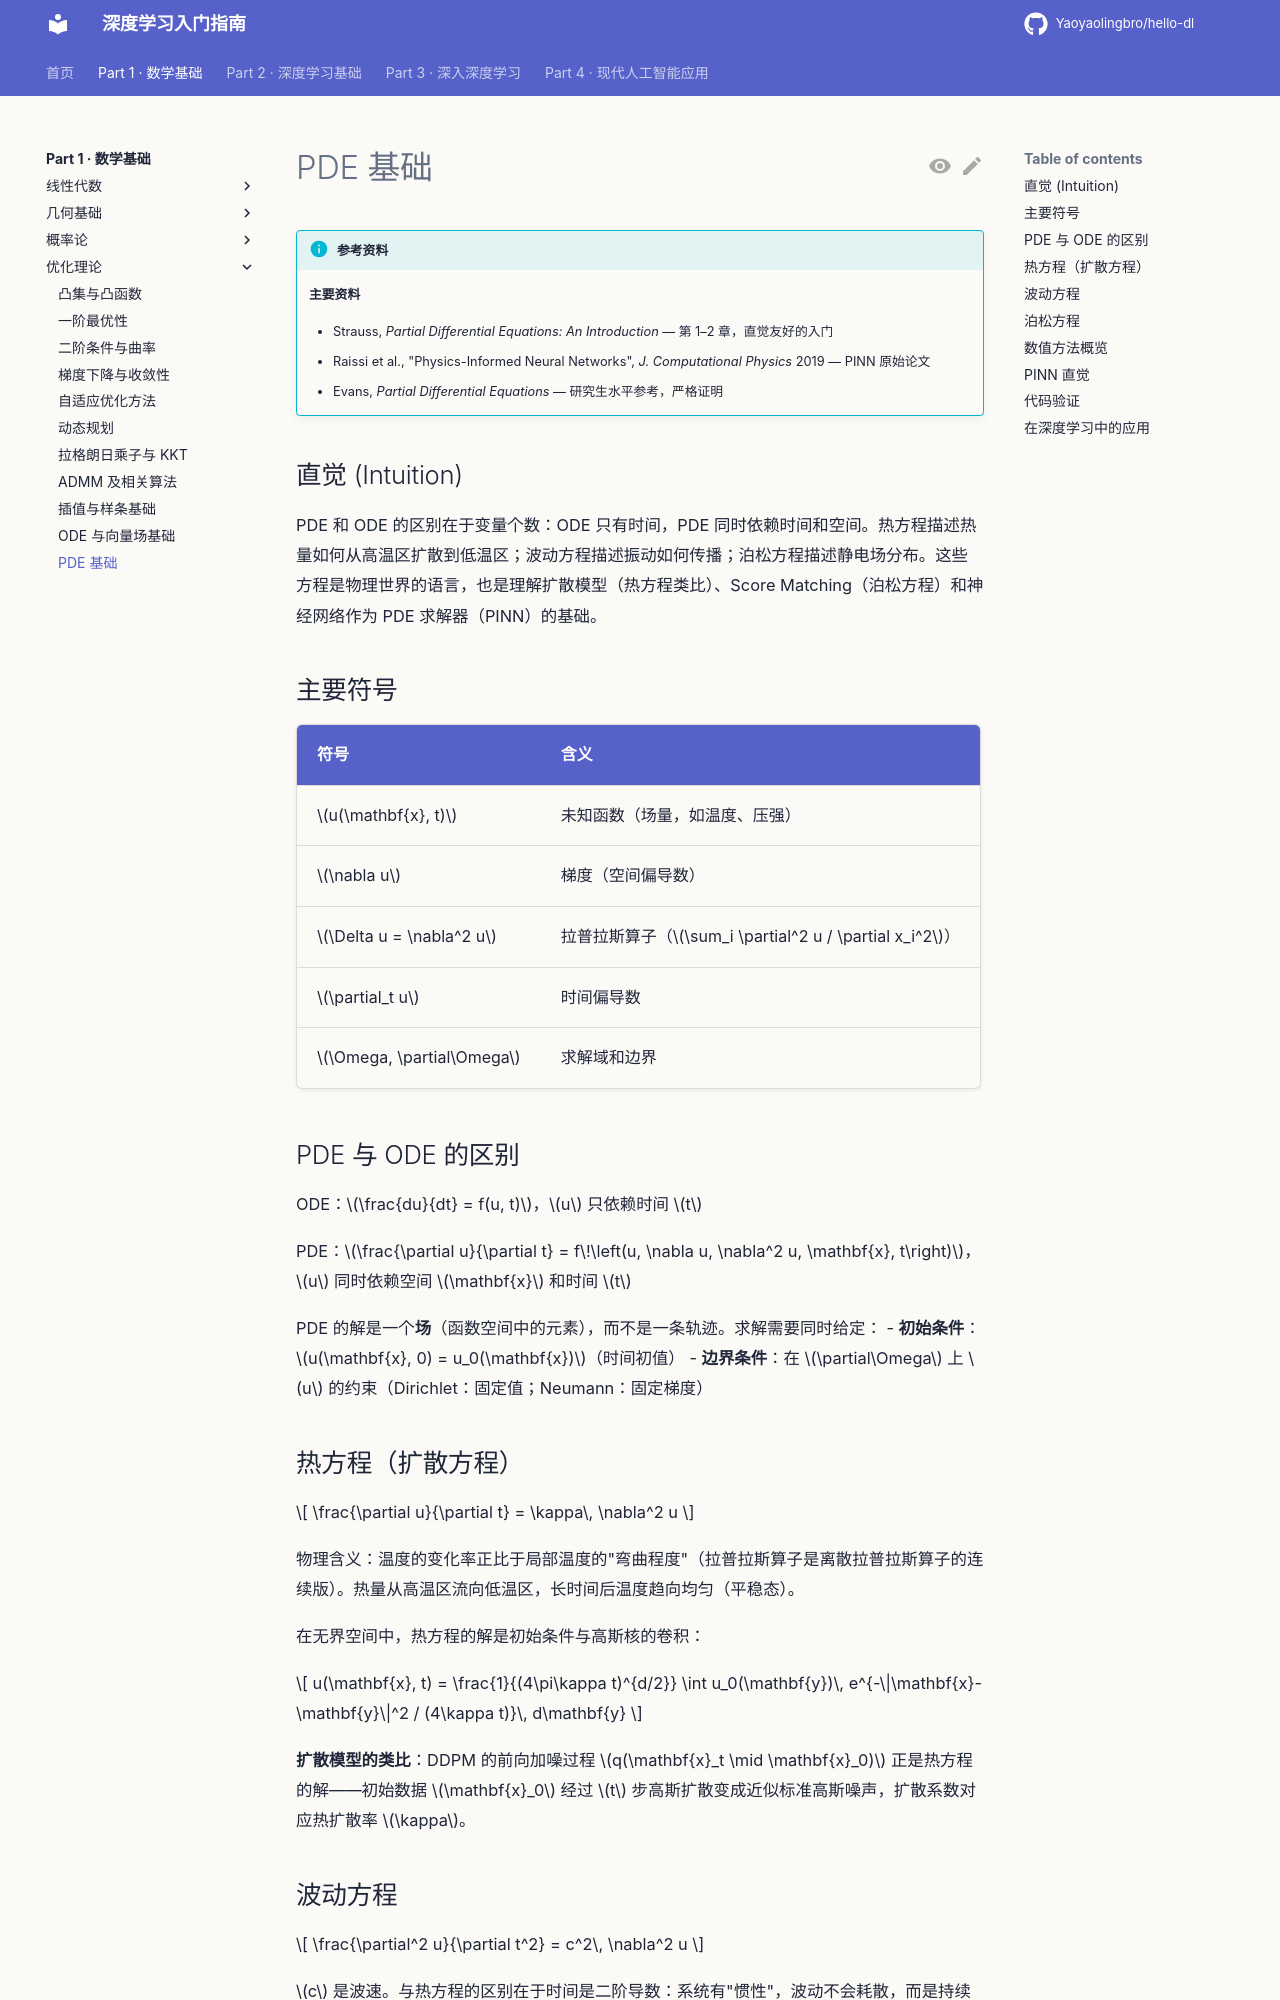

repository: Yaoyaolingbro/hello-dl · page: 01-math/optimization/pdes/index.html · generator: mkdocs

# PDE 基础

!!! info "参考资料"
    **主要资料**
    
    - Strauss, *Partial Differential Equations: An Introduction* — 第 1–2 章，直觉友好的入门
    - Raissi et al., "Physics-Informed Neural Networks", *J. Computational Physics* 2019 — PINN 原始论文
    - Evans, *Partial Differential Equations* — 研究生水平参考，严格证明

## 直觉 (Intuition)

PDE 和 ODE 的区别在于变量个数：ODE 只有时间，PDE 同时依赖时间和空间。热方程描述热量如何从高温区扩散到低温区；波动方程描述振动如何传播；泊松方程描述静电场分布。这些方程是物理世界的语言，也是理解扩散模型（热方程类比）、Score Matching（泊松方程）和神经网络作为 PDE 求解器（PINN）的基础。

## 主要符号

| 符号 | 含义 |
|------|------|
| $u(\mathbf{x}, t)$ | 未知函数（场量，如温度、压强） |
| $\nabla u$ | 梯度（空间偏导数） |
| $\Delta u = \nabla^2 u$ | 拉普拉斯算子（$\sum_i \partial^2 u / \partial x_i^2$） |
| $\partial_t u$ | 时间偏导数 |
| $\Omega, \partial\Omega$ | 求解域和边界 |

## PDE 与 ODE 的区别

ODE：$\frac{du}{dt} = f(u, t)$，$u$ 只依赖时间 $t$

PDE：$\frac{\partial u}{\partial t} = f\!\left(u, \nabla u, \nabla^2 u, \mathbf{x}, t\right)$，$u$ 同时依赖空间 $\mathbf{x}$ 和时间 $t$

PDE 的解是一个**场**（函数空间中的元素），而不是一条轨迹。求解需要同时给定：
- **初始条件**：$u(\mathbf{x}, 0) = u_0(\mathbf{x})$（时间初值）
- **边界条件**：在 $\partial\Omega$ 上 $u$ 的约束（Dirichlet：固定值；Neumann：固定梯度）

## 热方程（扩散方程）

$$
\frac{\partial u}{\partial t} = \kappa\, \nabla^2 u
$$

物理含义：温度的变化率正比于局部温度的"弯曲程度"（拉普拉斯算子是离散拉普拉斯算子的连续版）。热量从高温区流向低温区，长时间后温度趋向均匀（平稳态）。

在无界空间中，热方程的解是初始条件与高斯核的卷积：

$$
u(\mathbf{x}, t) = \frac{1}{(4\pi\kappa t)^{d/2}} \int u_0(\mathbf{y})\, e^{-\|\mathbf{x}-\mathbf{y}\|^2 / (4\kappa t)}\, d\mathbf{y}
$$

**扩散模型的类比**：DDPM 的前向加噪过程 $q(\mathbf{x}_t \mid \mathbf{x}_0)$ 正是热方程的解——初始数据 $\mathbf{x}_0$ 经过 $t$ 步高斯扩散变成近似标准高斯噪声，扩散系数对应热扩散率 $\kappa$。
